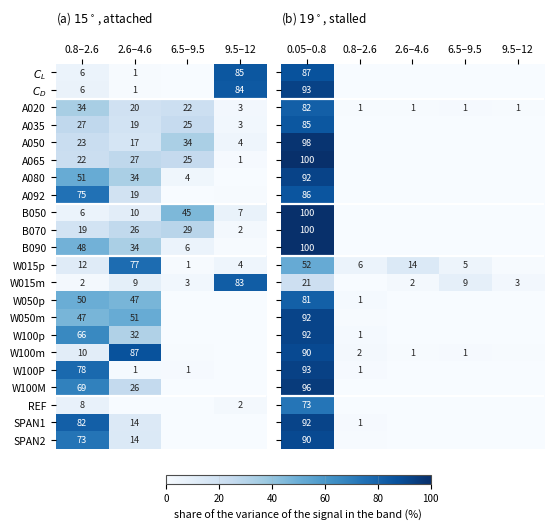
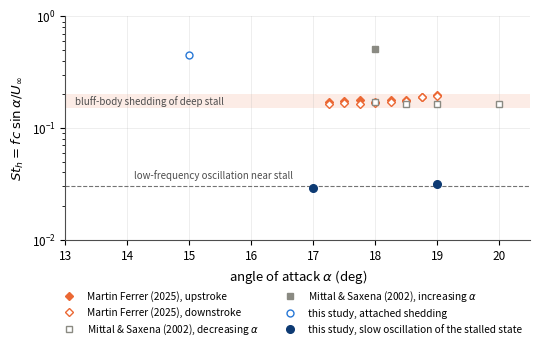

Source code (Python) for these figures, in order:
#!/usr/bin/env python3
# -*- coding: utf-8 -*-
"""
fig_frequency_44.py -- figures de la section 4.4 (etude frequentielle).

  python3 fig_frequency_44.py [spectra_44.json]

Produit (chaque figure seulement si ses donnees existent) :
  fig_freq_overview.pdf    spectres de C_L, attache (15 deg) et decroche (19 deg)      <- JSON
  fig_freq_probes.pdf      position des sondes                                          <- JSON (probes_positions)
  fig_freq_bands.pdf       part de la variance par bande de Strouhal et par sonde, 15 et 19 deg
                           (JSON, sinon tables verifiees du dossier 4.4)
  fig_freq_resolution.pdf  test N = 3 / N = 4                                            <- JSON
  fig_freq_stalled.pdf     etat decroche a 19 deg : series, spectres normalises, cycle moyen <- JSON
  fig_freq_scaling.pdf     St_h = St sin(alpha) : cette etude, Martin Ferrer, Mittal & Saxena, ordres
                           de grandeur de la litterature (JSON pour nos points, sinon dossier)
Imprime les chiffres utiles au texte.
"""
import json
import os
import sys

import numpy as np
import matplotlib
matplotlib.use("Agg")
import matplotlib.pyplot as plt
from matplotlib.colors import Normalize
from matplotlib.lines import Line2D

SRC = sys.argv[1] if len(sys.argv) > 1 else "spectra_44.json"
J = json.load(open(SRC))["taches"] if os.path.isfile(SRC) else {}

plt.rcParams.update({
    "font.size": 9, "axes.labelsize": 9.5, "legend.fontsize": 7.8, "xtick.labelsize": 8.5,
    "ytick.labelsize": 8.5, "axes.spines.top": False, "axes.spines.right": False,
    "axes.grid": True, "grid.alpha": 0.25, "grid.linewidth": 0.6, "axes.edgecolor": "0.3",
    "savefig.bbox": "tight", "savefig.dpi": 300, "mathtext.fontset": "dejavusans",
})
BLUE, DARK, ORANGE, GREY, LIGHT = "#2878d6", "#0d3a73", "#eb6834", "#8a8a82", "#9cc2f0"
F0 = 0.0967                       # fondamentale du mode lent (espacement des harmoniques, dossier 4.4 §5.3)

# ------------------------------------------------------------------ tables verifiees (dossier 4.4)
ORDER = ["CL", "CD", "A020", "A035", "A050", "A065", "A080", "A092", "B050", "B070", "B090",
         "W015p", "W015m", "W050p", "W050m", "W100p", "W100m", "W100P", "W100M", "REF", "SPAN1", "SPAN2"]
# 15 deg, prod_a15 50-100, segments 10 CTU : total, lacher, double, 7-9, 10-12   (dossier §3.3)
T15 = {"CL": (3.824e-3, 9.431e-4, 3.160e-4, 8.866e-5, 3.521e-3), "CD": (9.549e-4, 2.427e-4, 8.270e-5, 2.216e-5, 8.770e-4),
       "A020": (1.256e-2, 7.350e-3, 5.563e-3, 5.833e-3, 2.051e-3), "A035": (7.954e-3, 4.107e-3, 3.430e-3, 3.973e-3, 1.395e-3),
       "A050": (6.372e-3, 3.084e-3, 2.624e-3, 3.710e-3, 1.334e-3), "A065": (5.155e-3, 2.434e-3, 2.692e-3, 2.587e-3, 4.730e-4),
       "A080": (4.102e-3, 2.924e-3, 2.379e-3, 7.965e-4, 2.151e-4), "A092": (3.623e-3, 3.131e-3, 1.595e-3, 2.117e-4, 2.426e-4),
       "B050": (6.621e-3, 1.626e-3, 2.126e-3, 4.465e-3, 1.751e-3), "B070": (4.513e-3, 1.954e-3, 2.314e-3, 2.436e-3, 6.365e-4),
       "B090": (4.229e-3, 2.942e-3, 2.454e-3, 1.030e-3, 2.774e-4), "W015p": (1.110e-2, 3.829e-3, 9.718e-3, 9.721e-4, 2.338e-3),
       "W015m": (3.047e-2, 4.578e-3, 9.229e-3, 5.268e-3, 2.771e-2), "W050p": (1.252e-3, 8.886e-4, 8.561e-4, 3.058e-5, 9.528e-6),
       "W050m": (4.383e-3, 3.000e-3, 3.130e-3, 5.784e-5, 2.801e-5), "W100p": (1.893e-3, 1.536e-3, 1.071e-3, 3.065e-5, 6.786e-6),
       "W100m": (1.873e-2, 6.054e-3, 1.747e-2, 1.222e-3, 1.931e-4), "W100P": (2.835e-4, 2.504e-4, 3.303e-5, 2.707e-5, 3.605e-6),
       "W100M": (9.890e-4, 8.186e-4, 5.003e-4, 3.849e-5, 5.756e-5), "REF": (1.670e-5, 4.579e-6, 7.613e-7, 8.897e-8, 2.530e-6),
       "SPAN1": (9.066e-4, 8.201e-4, 3.341e-4, 2.940e-5, 5.763e-6), "SPAN2": (1.261e-3, 1.081e-3, 4.690e-4, 3.592e-5, 8.302e-6)}
# 19 deg, spec_a19 236-300, segments 20 CTU : total, lent, lacher, double, 7-9, 10-12   (dossier §5.1)
T19 = {"CL": (6.517e-2, 6.071e-2, 4.045e-4, 3.215e-4, 6.095e-4, 1.049e-3), "CD": (2.022e-2, 1.946e-2, 1.591e-4, 1.145e-4, 1.984e-4, 3.407e-4),
       "A020": (2.565e-2, 2.321e-2, 1.974e-3, 2.236e-3, 2.404e-3, 1.948e-3), "A035": (3.415e-2, 3.145e-2, 1.331e-3, 7.212e-4, 8.286e-4, 7.606e-4),
       "A050": (3.111e-2, 3.082e-2, 1.298e-3, 3.451e-4, 3.044e-4, 2.569e-4), "A065": (6.203e-2, 6.205e-2, 8.268e-4, 9.256e-5, 6.813e-5, 2.978e-5),
       "A080": (8.074e-2, 7.761e-2, 6.103e-4, 1.076e-4, 8.966e-5, 5.119e-5), "A092": (8.807e-2, 8.148e-2, 9.588e-4, 1.554e-4, 1.839e-4, 5.096e-5),
       "B050": (1.043e-2, 1.099e-2, 3.461e-4, 3.027e-4, 4.795e-4, 4.147e-4), "B070": (2.632e-2, 2.701e-2, 2.541e-4, 1.520e-4, 1.495e-4, 4.335e-5),
       "B090": (2.115e-2, 2.112e-2, 3.886e-4, 7.081e-5, 2.556e-5, 2.346e-5), "W015p": (1.279e-2, 9.180e-3, 3.119e-3, 4.795e-3, 2.873e-3, 8.454e-4),
       "W015m": (3.427e-2, 1.580e-2, 1.577e-3, 4.705e-3, 1.020e-2, 5.467e-3), "W050p": (2.303e-2, 2.076e-2, 2.705e-3, 2.977e-4, 5.514e-5, 1.314e-5),
       "W050m": (1.759e-2, 1.687e-2, 1.234e-3, 5.194e-4, 5.692e-5, 5.129e-5), "W100p": (2.705e-2, 2.596e-2, 3.233e-3, 4.229e-4, 4.932e-5, 1.190e-5),
       "W100m": (1.833e-2, 1.739e-2, 2.737e-3, 1.425e-3, 1.741e-3, 1.274e-3), "W100P": (3.130e-2, 3.023e-2, 3.101e-3, 1.852e-4, 9.542e-6, 3.744e-6),
       "W100M": (1.265e-2, 1.237e-2, 7.551e-4, 8.508e-5, 3.282e-5, 3.639e-5), "REF": (3.167e-3, 2.711e-3, 8.926e-6, 8.017e-7, 5.602e-7, 7.807e-7),
       "SPAN1": (2.709e-2, 2.599e-2, 2.525e-3, 2.896e-4, 3.399e-5, 7.558e-6), "SPAN2": (2.131e-1, 2.023e-1, 1.389e-2, 2.219e-3, 2.425e-4, 5.126e-5)}
# Martin Ferrer (2025), fig. 4.34 (numerisation +-0.001) ; Mittal & Saxena (2002), fig. 4 (lecture +-0.03)
MF_A = [17.25, 17.5, 17.75, 18.0, 18.25, 18.5, 18.75, 19.0]
MF_UP = [0.580, 0.576, 0.581, 0.557, 0.566, 0.566, 0.586, 0.602]
MF_DN = [0.551, 0.563, 0.540, 0.547, 0.552, 0.551, 0.585, 0.593]
MS_DEC = [(18.0, 0.55), (18.5, 0.52), (19.0, 0.50), (20.0, 0.48)]
MS_INC = [(18.0, 1.65)]


def sig_key(name):
    """Nom de sonde -> cle du JSON (composante analysee : ux pour A, uy sinon)."""
    if name in ("CL", "CD"):
        return name
    return ("ux_" if name.startswith("A") else "uy_") + name


def spec(task, tag, key):
    s = J[task]["spectra"][tag][key] if tag else J[task]["spectra"][key]
    a = np.array([np.nan if v is None else v for v in s["amp"]], dtype=float)
    return np.arange(a.size) * s["df"], a


def mark(ax, x, txt, y=0.97, color="0.35", ha="center", **kw):
    ax.axvline(x, color=color, lw=0.6, ls=":", zorder=0)
    ax.text(x, y, txt, transform=ax.get_xaxis_transform(), ha=ha, va="top", fontsize=7, color=color, **kw)


# =============================================================================
# A. vue d'ensemble : spectres de C_L, 15 et 19 deg
# =============================================================================
def fig_overview():
    if "prod_a15" not in J or "spec_a19" not in J:
        return print("overview : JSON incomplet, figure non produite")
    fig, ax = plt.subplots(figsize=(6.3, 3.0))
    f15, a15 = spec("prod_a15", "seg25", "CL")
    f19, a19 = spec("spec_a19", "seg32", "CL")
    m15, m19 = f15 > 0, f19 > 0
    ax.loglog(f19[m19], a19[m19], color=DARK, lw=1.2, label=r"$19^\circ$, stalled ($t = 236$–$300$)")
    ax.loglog(f15[m15], a15[m15], color=BLUE, lw=1.0, label=r"$15^\circ$, attached ($t = 50$–$100$)")
    ax.axvspan(0.05, 0.8, color=DARK, alpha=0.06, lw=0)
    ax.set_xlim(0.025, 40)
    ax.set_ylim(1e-6, 0.3)
    ax.set_xlabel(r"Strouhal number $St = f c / U_\infty$")
    ax.set_ylabel(r"amplitude of $C_L$")
    for x, t in ((F0, r"$f_0$"), (1.75, "1.75"), (10.66, "10.66"), (14.8, "14.8")):
        mark(ax, x, t)
    ax.legend(loc="lower left", frameon=False)
    fig.savefig("fig_freq_overview.pdf")
    plt.close(fig)
    print("fig_freq_overview.pdf")


# =============================================================================
# B. sondes
# =============================================================================
def parse_positions(raw):
    pos = {}
    for line in raw.splitlines():
        parts = [p.strip() for p in line.replace(";", ",").replace("\t", ",").split(",") if p.strip()]
        if len(parts) < 3:
            parts = line.split()
        if len(parts) >= 3:
            try:
                pos[parts[0]] = (float(parts[1]), float(parts[2]))
            except ValueError:
                continue
    return pos


def naca(alpha, n=200):
    b = np.linspace(0, np.pi, n)
    x = 0.5 * (1 - np.cos(b))
    yt = 0.6 * (0.2969 * np.sqrt(x) - 0.1260 * x - 0.3516 * x ** 2 + 0.2843 * x ** 3 - 0.1015 * x ** 4)
    X = np.r_[x[::-1], x[1:]] - 1.0                      # bord de fuite a l'origine
    Y = np.r_[yt[::-1], -yt[1:]]
    a = np.radians(alpha)
    return X * np.cos(a) + Y * np.sin(a), -X * np.sin(a) + Y * np.cos(a)


def fig_probes():
    raw = next((J[k].get("positions_raw") for k in ("spec_a19", "prod_a15") if k in J and J[k].get("positions_raw")), None)
    if raw is None:
        return print("probes : positions absentes du JSON, figure non produite")
    task = "spec_a19" if J.get("spec_a19", {}).get("positions_raw") else "prod_a15"
    pos = parse_positions(raw)
    alpha = J[task]["alpha"]
    fig, ax = plt.subplots(figsize=(6.3, 2.6))
    X, Y = naca(alpha)
    ax.fill(X, Y, color="0.8", ec="0.4", lw=0.6)
    col = {"A": BLUE, "B": DARK, "W": ORANGE, "R": GREY, "S": "0.5"}
    for name, (x, y) in pos.items():
        c = col.get(name[0], "k")
        ax.plot(x, y, "o", ms=3.5, color=c, mec="white", mew=0.4, zorder=3)
        ax.annotate(name, (x, y), xytext=(2, 3), textcoords="offset points", fontsize=6.3, color=c)
    ax.set_aspect("equal")
    ax.set_xlabel(r"$x/c$")
    ax.set_ylabel(r"$y/c$")
    fig.savefig("fig_freq_probes.pdf")
    plt.close(fig)
    print("fig_freq_probes.pdf :", ", ".join(f"{k} ({x:+.3f}, {y:+.3f})" for k, (x, y) in pos.items()))


# =============================================================================
# C. carte des bandes
# =============================================================================
def band_table():
    """Fractions de variance (%) par bande, 15 et 19 deg. JSON si present, sinon dossier."""
    if "prod_a15" in J and "spec_a19" in J:
        t15, t19 = {}, {}
        for n in ORDER:
            k = sig_key(n)
            if k in J["prod_a15"]["rms"]:
                b, r = J["prod_a15"]["bands"]["seg10"][k], J["prod_a15"]["rms"][k]
                t15[n] = (r, b["shed"], b["double"], b["f7_9"], b["f10_12"])
            if k in J["spec_a19"]["rms"]:
                b, r = J["spec_a19"]["bands"]["seg20"][k], J["spec_a19"]["rms"][k]
                t19[n] = (r, b["slow"], b["shed"], b["double"], b["f7_9"], b["f10_12"])
        src = "JSON"
    else:
        t15, t19, src = T15, T19, "dossier 4.4 (tables 3.3 et 5.1)"
    return t15, t19, src


def fig_bands():
    t15, t19, src = band_table()
    rows = [n for n in ORDER if n in t15 and n in t19]
    lab = {"CL": r"$C_L$", "CD": r"$C_D$"}
    M15 = np.array([[100 * (v / t15[n][0]) ** 2 for v in t15[n][1:]] for n in rows])
    M19 = np.array([[100 * (v / t19[n][0]) ** 2 for v in t19[n][1:]] for n in rows])
    M15, M19 = np.clip(M15, 0, 100), np.clip(M19, 0, 100)
    fig, (a1, a2) = plt.subplots(1, 2, figsize=(6.3, 5.0), gridspec_kw=dict(width_ratios=[4, 5], wspace=0.06))
    norm = Normalize(0, 100)
    cmap = plt.get_cmap("Blues")
    for ax, M, cols, title in ((a1, M15, ["0.8–2.6", "2.6–4.6", "6.5–9.5", "9.5–12"], r"(a) $15^\circ$, attached"),
                               (a2, M19, ["0.05–0.8", "0.8–2.6", "2.6–4.6", "6.5–9.5", "9.5–12"], r"(b) $19^\circ$, stalled")):
        ax.imshow(M, cmap=cmap, norm=norm, aspect="auto")
        ax.set_xticks(range(len(cols)))
        ax.set_xticklabels(cols, fontsize=7.5)
        ax.xaxis.tick_top()
        ax.set_yticks(range(len(rows)))
        ax.set_yticklabels([lab.get(n, n) for n in rows], fontsize=7.5)
        ax.grid(False)
        for s in ax.spines.values():
            s.set_visible(False)
        ax.set_title(title, fontsize=8.5, loc="left", pad=16)
        for i in range(M.shape[0]):
            for j in range(M.shape[1]):
                v = M[i, j]
                if v >= 0.5:
                    ax.text(j, i, f"{v:.0f}", ha="center", va="center", fontsize=6.6,
                            color="white" if v > 55 else "0.15")
        for y in (1.5, 7.5, 10.5, 18.5):                       # efforts | peigne | couche | sillage | REF, SPAN
            ax.axhline(y, color="white", lw=1.6)
    a2.set_yticklabels([])
    cax = fig.add_axes([0.30, 0.04, 0.42, 0.018])
    cb = fig.colorbar(plt.cm.ScalarMappable(norm=norm, cmap=cmap), cax=cax, orientation="horizontal")
    cb.set_label("share of the variance of the signal in the band (%)", fontsize=7.8)
    cb.ax.tick_params(labelsize=7)
    fig.savefig("fig_freq_bands.pdf")
    plt.close(fig)
    print(f"fig_freq_bands.pdf (source : {src})")


# =============================================================================
# D. test de resolution N = 3 / N = 4
# =============================================================================
def series(task, key):
    s = J[task]["series"][key]
    y = np.array(s["y"], dtype=float)
    return s["t0"] + np.arange(y.size) * s["dt"], y, s["dt"]


def highpass(y, dt, fc):
    F = np.fft.rfft(y - y.mean())
    f = np.fft.rfftfreq(y.size, dt)
    F[f < fc] = 0
    return np.fft.irfft(F, y.size)


def fig_resolution():
    if "N3" not in J or "N4" not in J:
        return print("resolution : JSON incomplet, figure non produite")
    fig, axs = plt.subplots(2, 2, figsize=(6.6, 4.8), gridspec_kw=dict(hspace=0.45, wspace=0.3))
    (a, b), (c, d) = axs
    for task, col, lab in (("N3", BLUE, "$N = 3$"), ("N4", ORANGE, "$N = 4$")):
        t, y, dt = series(task, "CL")
        a.plot(t, y, color=col, lw=0.9, label=lab)
        t, y, dt = series(task, "uy_W015m")
        b.plot(t, highpass(y, dt, 6.0), color=col, lw=0.8, label=lab)
        f, A = spec(task, None, "CL")
        c.semilogy(f, A, color=col, lw=1.0, label=lab)
        f, A = spec(task, None, "ux_A050")
        d.semilogy(f, A, color=col, lw=1.0, label=lab)
    a.set_ylabel(r"$C_L$")
    b.set_ylabel(r"$u_y$ at W015m, $St > 6$")
    for ax in (a, b):
        ax.set_xlabel(r"$t\,U_\infty/c$")
    for ax, lab in ((c, r"amplitude of $C_L$"), (d, r"amplitude of $u_x$ at A050")):
        ax.set_xlim(0.5, 32)
        ax.set_xlabel(r"$St$")
        ax.set_ylabel(lab)
        mark(ax, 10.65, "10.65")
        mark(ax, 14.5, "14.5")
    mark(d, 7.8, "7.8", ha="right")
    c.set_ylim(1e-6, 2e-2)
    d.set_ylim(1e-6, 2e-2)
    for ax, t in zip((a, b, c, d), "abcd"):
        ax.set_title(f"({t})", loc="left", fontsize=9)
    a.legend(frameon=False, loc="lower right", ncol=2)
    fig.savefig("fig_freq_resolution.pdf")
    plt.close(fig)
    pk = {k: J[k]["peaks"]["CL"][:3] for k in ("N3", "N4")}
    print("fig_freq_resolution.pdf ; pics de C_L :", pk)


# =============================================================================
# E. etat decroche a 19 deg
# =============================================================================
def fig_stalled():
    if "spec_a19" not in J:
        return print("stalled : JSON incomplet, figure non produite")
    S = J["spec_a19"]
    fig = plt.figure(figsize=(6.6, 5.6))
    gs = fig.add_gridspec(3, 2, height_ratios=[1.0, 0.7, 1.6], hspace=0.55, wspace=0.32)
    a = fig.add_subplot(gs[0, :])
    a2 = fig.add_subplot(gs[1, :], sharex=a)
    c = fig.add_subplot(gs[2, 0])
    d = fig.add_subplot(gs[2, 1])
    t, y = np.array(S["series"]["CL"]["t"]), np.array(S["series"]["CL"]["y"])
    a.plot(t, y, color=DARK, lw=1.0)
    a.axhline(np.mean(y), color="0.5", lw=0.6, ls="--")
    a.set_ylabel(r"$C_L$")
    t, y = np.array(S["series"]["CD"]["t"]), np.array(S["series"]["CD"]["y"])
    a2.plot(t, y, color=DARK, lw=0.9)
    a2.set_ylabel(r"$C_D$")
    a2.set_xlabel(r"$t\,U_\infty/c$")
    plt.setp(a.get_xticklabels(), visible=False)
    # spectres normalises par la fondamentale
    sel = [("CL", r"$C_L$", DARK, "-"), ("ux_A050", "A050", BLUE, "-"), ("ux_A092", "A092", LIGHT, "-"),
           ("uy_B090", "B090", ORANGE, "-"), ("uy_REF", "REF", GREY, "--")]
    for k, lab, col, ls in sel:
        if k not in S["spectra"]["seg32"]:
            continue
        f, A = spec("spec_a19", "seg32", k)
        m = (f > 0.02) & (f < 3)
        i0 = np.argmax(np.where((f > 0.06) & (f < 0.14), A, 0))
        c.loglog(f[m], A[m] / A[i0], color=col, lw=1.0, ls=ls, label=lab)
    for n in range(1, 10):
        c.axvline(n * F0, color="0.6", lw=0.5, ls=":", zorder=0)
        if n in (1, 3, 6, 9):
            c.text(n * F0, 1.02, f"{n}$f_0$", transform=c.get_xaxis_transform(), ha="center", va="bottom", fontsize=6.5,
                   color="0.4")
    c.set_xlim(0.03, 3)
    c.set_ylim(1e-3, 2)
    c.set_xlabel(r"$St$")
    c.set_ylabel("amplitude / amplitude at $f_0$")
    c.legend(frameon=False, fontsize=7, loc="lower left")
    # cycle moyen en phase
    C = S["cycle"]
    ph = np.degrees(np.array(C["phase"]))
    for k, lab, col, ls in (("CL", r"$C_L$", DARK, "-"), ("CD", r"$C_D$", ORANGE, "-"),
                            ("ut_A092", r"$u_t$ at A092", BLUE, "-"), ("uy_REF", r"$u_y$ at REF", GREY, "--")):
        if k not in C:
            continue
        y = np.array(C[k], dtype=float)
        yn = (y - y.mean()) / (np.max(np.abs(y - y.mean())) + 1e-30)
        d.plot(np.r_[ph, ph[0] + 360], np.r_[yn, yn[0]], color=col, ls=ls, lw=1.1, label=lab)
    d.set_xlim(0, 360)
    d.set_xticks([0, 90, 180, 270, 360])
    d.set_xlabel("phase of the slow cycle (deg)")
    d.set_ylabel("phase average, normalised")
    d.legend(frameon=False, fontsize=7, loc="lower left")
    for ax, t in zip((a, c, d), "acd"):
        ax.set_title(f"({t})", loc="left", fontsize=9)
    a2.set_title("(b)", loc="left", fontsize=9)
    fig.savefig("fig_freq_stalled.pdf")
    plt.close(fig)
    print("fig_freq_stalled.pdf ; cycles :", round(C.get("n_cycles", np.nan), 1), "; fraction u_t < 0 :",
          {k: round(v, 2) for k, v in S.get("reverse_fraction", {}).items()},
          "; phases a f0 :", {k: (round(p), round(co, 2)) for k, (p, co) in S.get("phase_f0", {}).items()})


# =============================================================================
# F. echelle : St_h = St sin(alpha)
# =============================================================================
def slow_peak(task, tag):
    try:
        pk = [p for p in J[task]["peaks"][tag]["CL"] if 0.04 < p[0] < 0.3]
        return max(pk, key=lambda p: p[1])[0] if pk else None
    except KeyError:
        return None


def fig_scaling():
    s = lambda a: np.sin(np.radians(a))
    ours = [(19.0, F0, r"$19^\circ$")]
    for task, tag in (("cold17", "seg20"), ("jump13", "seg20")):
        f = slow_peak(task, tag) if task in J else None
        if f is not None:
            ours.append((J[task]["alpha"], f, ""))
    if not any(abs(a - 17.0) < 1e-6 for a, _, _ in ours):
        ours.append((17.0, 0.100, ""))                         # depart a froid a 17 deg (dossier 4.4 §5.6)
    fig, ax = plt.subplots(figsize=(6.0, 2.9))
    ax.axhspan(0.15, 0.20, color=ORANGE, alpha=0.12, lw=0)
    ax.text(13.15, 0.173, "bluff-body shedding of deep stall", fontsize=7, color="0.3", va="center")
    ax.axhline(0.03, color="0.45", lw=0.8, ls="--")
    ax.text(14.1, 0.0335, "low-frequency oscillation near stall", fontsize=7, color="0.3", va="bottom")
    ax.semilogy(MF_A, [v * s(a) for a, v in zip(MF_A, MF_UP)], "D", color=ORANGE, ms=4.2, mfc=ORANGE,
                label="Martin Ferrer (2025), upstroke")
    ax.semilogy(MF_A, [v * s(a) for a, v in zip(MF_A, MF_DN)], "D", color=ORANGE, ms=4.2, mfc="white",
                label="Martin Ferrer (2025), downstroke")
    ax.semilogy([a for a, _ in MS_DEC], [v * s(a) for a, v in MS_DEC], "s", color=GREY, ms=4.6, mfc="white",
                label="Mittal & Saxena (2002), decreasing $\\alpha$")
    ax.semilogy([a for a, _ in MS_INC], [v * s(a) for a, v in MS_INC], "s", color=GREY, ms=4.6,
                label="Mittal & Saxena (2002), increasing $\\alpha$")
    ax.semilogy([15.0], [1.75 * s(15.0)], "o", color=BLUE, ms=5, mfc="white", label="this study, attached shedding")
    ax.semilogy([a for a, _, _ in ours], [f * s(a) for a, f, _ in ours], "o", color=DARK, ms=5.5,
                label="this study, slow oscillation of the stalled state")
    ax.set_xlim(13, 20.5)
    ax.set_ylim(0.01, 1.0)
    ax.set_xlabel(r"angle of attack $\alpha$ (deg)")
    ax.set_ylabel(r"$St_h = f\,c\,\sin\alpha / U_\infty$")
    fig.legend(*ax.get_legend_handles_labels(), frameon=False, fontsize=7.3, loc="upper center",
               bbox_to_anchor=(0.5, -0.03), ncol=2)
    fig.savefig("fig_freq_scaling.pdf")
    plt.close(fig)
    print("fig_freq_scaling.pdf ; nos points (alpha, St, St_h) :",
          [(a, round(f, 4), round(f * s(a), 4)) for a, f, _ in ours])


if __name__ == "__main__":
    for fn in (fig_overview, fig_probes, fig_bands, fig_resolution, fig_stalled, fig_scaling):
        try:
            fn()
        except Exception as e:                       # une figure ratee n'arrete pas les autres
            print(f"{fn.__name__} : ECHEC {type(e).__name__}: {e}")
